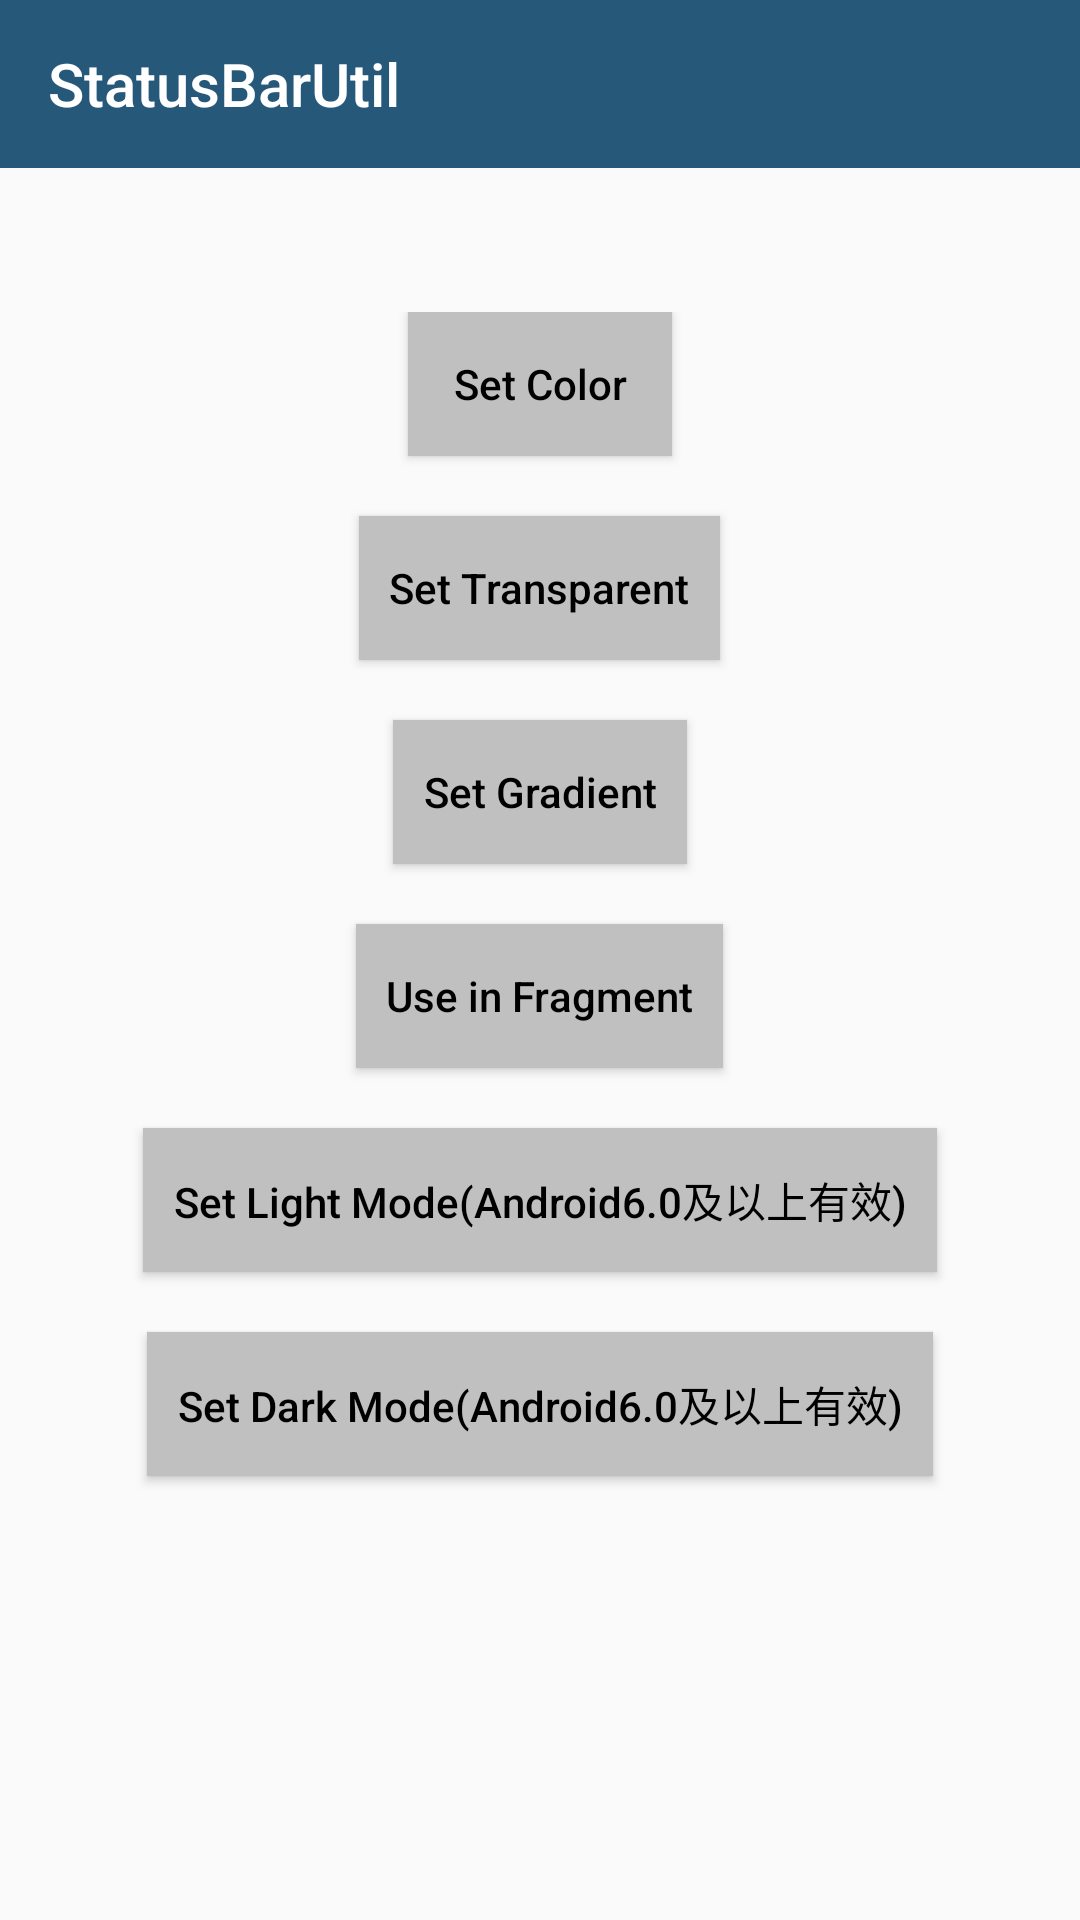

The Android layout XML behind this screen, and the referenced resources:
<!-- AndroidManifest.xml: application theme AppTheme.NoActionBar -->
<!-- res/layout/activity_main.xml -->
<?xml version="1.0" encoding="utf-8"?>
<LinearLayout xmlns:android="http://schemas.android.com/apk/res/android"
    xmlns:app="http://schemas.android.com/apk/res-auto"
    xmlns:tools="http://schemas.android.com/tools"
    android:layout_width="match_parent"
    android:layout_height="match_parent"
    android:orientation="vertical">


    <android.support.v7.widget.Toolbar
        android:id="@+id/toolbar"
        android:layout_width="match_parent"
        android:layout_height="?attr/actionBarSize"
        android:background="@color/start_blue"
        app:title="@string/app_name"
        app:titleTextColor="@color/white"/>

    <LinearLayout
        android:layout_width="match_parent"
        android:layout_height="match_parent"
        android:layout_marginTop="48dp"
        android:gravity="center_horizontal"
        android:orientation="vertical">


        <Button
            android:id="@+id/btn"
            android:layout_width="wrap_content"
            android:layout_height="wrap_content"
            android:layout_marginBottom="20dp"
            android:background="@color/silver"
            android:padding="10dp"
            android:text="@string/set_color"
            android:textAllCaps="false"
            android:textColor="@color/black"
            tools:ignore="MissingConstraints"/>

        <Button
            android:id="@+id/btn1"
            android:layout_width="wrap_content"
            android:layout_height="wrap_content"
            android:layout_marginBottom="20dp"
            android:background="@color/silver"
            android:padding="10dp"
            android:text="@string/set_translucent"
            android:textAllCaps="false"
            android:textColor="@color/black"
            tools:ignore="MissingConstraints"/>

        <Button
            android:id="@+id/btn2"
            android:layout_width="wrap_content"
            android:layout_height="wrap_content"
            android:layout_marginBottom="20dp"
            android:background="@color/silver"
            android:padding="10dp"
            android:text="@string/set_gradient"
            android:textAllCaps="false"
            android:textColor="@color/black"
            tools:ignore="MissingConstraints"/>

        <Button
            android:id="@+id/btn3"
            android:layout_width="wrap_content"
            android:layout_height="wrap_content"
            android:layout_marginBottom="20dp"
            android:background="@color/silver"
            android:padding="10dp"
            android:text="@string/use_in_fragment"
            android:textAllCaps="false"
            android:textColor="@color/black"
            tools:ignore="MissingConstraints"/>

        <Button
            android:id="@+id/btn4"
            android:layout_width="wrap_content"
            android:layout_height="wrap_content"
            android:layout_marginBottom="20dp"
            android:background="@color/silver"
            android:padding="10dp"
            android:text="@string/set_light_mode"
            android:textAllCaps="false"
            android:textColor="@color/black"
            tools:ignore="MissingConstraints"/>

        <Button
            android:id="@+id/btn5"
            android:layout_width="wrap_content"
            android:layout_height="wrap_content"
            android:layout_marginBottom="20dp"
            android:background="@color/silver"
            android:padding="10dp"
            android:text="@string/set_dark_mode"
            android:textAllCaps="false"
            android:textColor="@color/black"
            tools:ignore="MissingConstraints"/>

        <TextView
            android:id="@+id/version_text"
            android:layout_width="wrap_content"
            android:layout_height="wrap_content"
            android:textAllCaps="false"
            android:textColor="@color/start_blue"/>
    </LinearLayout>

</LinearLayout>
<!-- resources referenced by this layout -->
<resources>
  <color name="black">#000000</color>
  <color name="silver">#C0C0C0</color>
  <color name="start_blue">#26587a</color>
  <color name="white">#ffffff</color>
  <string name="app_name">StatusBarUtil</string>
  <string name="set_color">Set Color</string>
  <string name="set_dark_mode">Set Dark Mode(Android6.0及以上有效)</string>
  <string name="set_gradient">Set Gradient</string>
  <string name="set_light_mode">Set Light Mode(Android6.0及以上有效)</string>
  <string name="set_translucent">Set Transparent</string>
  <string name="use_in_fragment">Use in Fragment</string>
  <style name="AppTheme.NoActionBar">
          <item name="windowActionBar">false</item>
          <item name="windowNoTitle">true</item>
      </style>
</resources>
